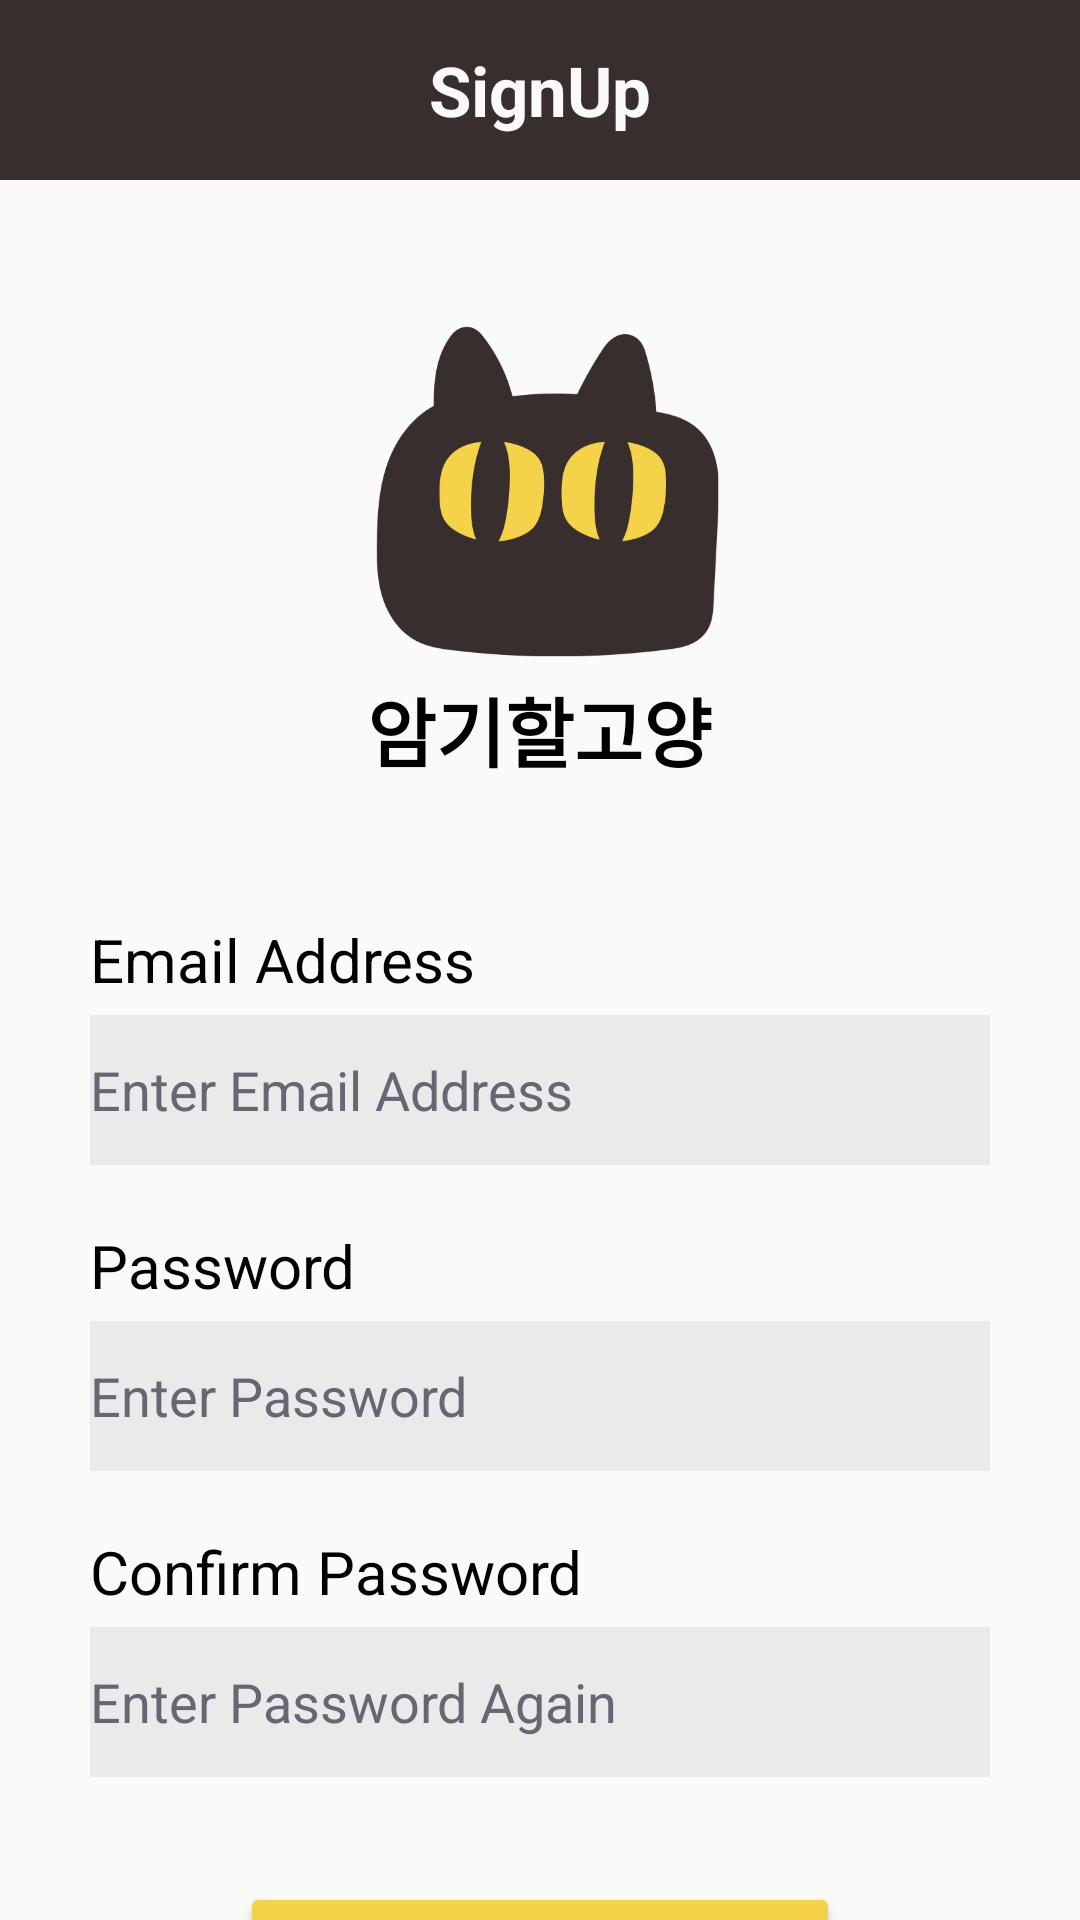

Reconstruct the res/layout file that produces this screen, plus the resources it refers to.
<!-- AndroidManifest.xml: application theme Theme.Memorycat -->
<!-- res/layout/activity_signup.xml -->
<?xml version="1.0" encoding="utf-8"?>
<LinearLayout xmlns:android="http://schemas.android.com/apk/res/android"
    xmlns:app="http://schemas.android.com/apk/res-auto"
    xmlns:tools="http://schemas.android.com/tools"
    android:layout_width="match_parent"
    android:layout_height="match_parent"
    android:background="#FAFAF8"
    android:orientation="vertical"
    tools:context=".MainActivity">

    <TextView
        android:id="@+id/topBar"
        android:layout_width="match_parent"
        android:layout_height="60dp"
        android:gravity="center"
        android:background="#382E2E"
        android:textColor="#FAFAF8"
        android:textSize="23dp"
        android:text="SignUp"
        android:textStyle="bold" />

    <ImageView
        android:id="@+id/catLogo"
        android:layout_width="125dp"
        android:layout_height="125dp"
        android:layout_gravity="center"
        android:layout_marginTop="40dp"
        app:srcCompat="@drawable/cat" />

    <TextView
        android:id="@+id/titleText"
        android:layout_width="wrap_content"
        android:layout_height="wrap_content"
        android:layout_gravity="center"
        android:layout_marginBottom="45dp"
        android:text="암기할고양"
        android:textColor="#000000"
        android:textSize="25dp"
        android:textStyle="bold" />

    <LinearLayout
        android:layout_width="match_parent"
        android:layout_height="wrap_content"
        android:layout_weight="1"
        android:orientation="vertical"
        android:layout_marginLeft="30dp"
        android:layout_marginRight="30dp">
        <TextView
            android:layout_width="wrap_content"
            android:layout_height="wrap_content"
            android:layout_gravity="left"
            android:text="Email Address"
            android:textColor="#000000"
            android:textSize="20dp"
            android:layout_marginBottom="5dp"/>
        <EditText
            android:id="@+id/emailInput"
            android:layout_width="match_parent"
            android:layout_height="50dp"
            android:background="#EAEAEB"
            android:textColorHint="#656872"
            android:hint="Enter Email Address"
            android:layout_marginBottom="20dp"
            />
        <TextView
            android:layout_width="wrap_content"
            android:layout_height="wrap_content"
            android:layout_gravity="left"
            android:text="Password"
            android:textColor="#000000"
            android:textSize="20dp"
            android:layout_marginBottom="5dp"/>
        <EditText
            android:id="@+id/passwordInput"
            android:layout_width="match_parent"
            android:layout_height="50dp"
            android:background="#EAEAEB"
            android:textColorHint="#656872"
            android:hint="Enter Password"
            android:layout_marginBottom="20dp"/>
        <TextView
            android:layout_width="wrap_content"
            android:layout_height="wrap_content"
            android:layout_gravity="left"
            android:text="Confirm Password"
            android:textColor="#000000"
            android:textSize="20dp"
            android:layout_marginBottom="5dp"/>
        <EditText
            android:id="@+id/passwordInput_verification"
            android:layout_width="match_parent"
            android:layout_height="50dp"
            android:background="#EAEAEB"
            android:textColorHint="#656872"
            android:hint="Enter Password Again"
            android:layout_marginBottom="35dp"/>
        <Button
            android:id="@+id/loginButton"
            android:layout_width="match_parent"
            android:layout_height="50dp"
            android:layout_marginLeft="50dp"
            android:layout_marginRight="50dp"
            android:layout_marginBottom="35dp"
            android:backgroundTint="#F4D34A"
            android:text="Login" />


    </LinearLayout>

</LinearLayout>
<!-- resources referenced by this layout -->
<resources>
  <!-- drawable cat: png bitmap (drawable, 27884 bytes) -->
  <style name="Theme.Memorycat" parent="Base.Theme.Memorycat" />
  <style name="Base.Theme.Memorycat" parent="Theme.Material3.DayNight.NoActionBar">
          
          
      </style>
</resources>
